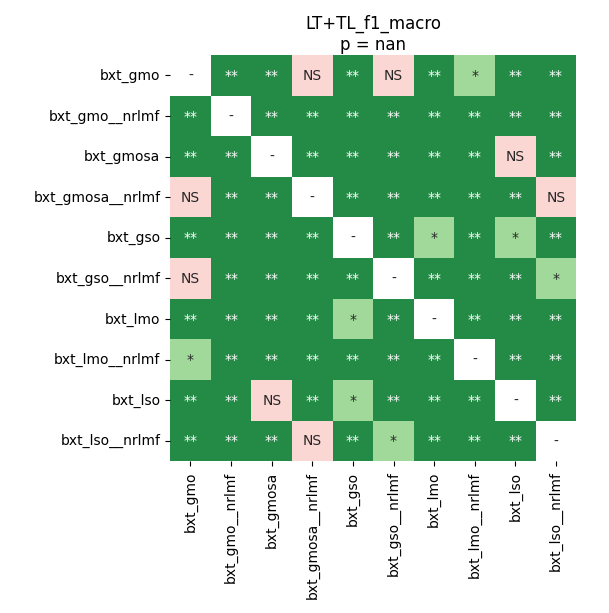

The data file committed next to this chart (first rows):
	bxt_gmo	bxt_gmo__nrlmf	bxt_gmosa	bxt_gmosa__nrlmf	bxt_gso	bxt_gso__nrlmf	bxt_lmo	bxt_lmo__nrlmf	bxt_lso	bxt_lso__nrlmf
bxt_gmo	1.0	0.009502	0.009502	0.08371	0.009502	0.3196	0.009502	0.02572	0.009502	0.009502
bxt_gmo__nrlmf	0.009502	1.0	0.009502	0.009502	0.009502	0.009502	0.009502	0.009502	0.009502	0.009502
bxt_gmosa	0.009502	0.009502	1.0	0.009502	0.009502	0.009502	0.009502	0.009502	0.6406	0.009502
bxt_gmosa__nrlmf	0.08371	0.009502	0.009502	1.0	0.009502	0.009502	0.009502	0.009502	0.009502	0.3196
bxt_gso	0.009502	0.009502	0.009502	0.009502	1.0	0.009502	0.01758	0.009502	0.01758	0.009502
bxt_gso__nrlmf	0.3196	0.009502	0.009502	0.009502	0.009502	1.0	0.009502	0.009502	0.009502	0.01758
bxt_lmo	0.009502	0.009502	0.009502	0.009502	0.01758	0.009502	1.0	0.009502	0.009502	0.009502
bxt_lmo__nrlmf	0.02572	0.009502	0.009502	0.009502	0.009502	0.009502	0.009502	1.0	0.009502	0.009502
bxt_lso	0.009502	0.009502	0.6406	0.009502	0.01758	0.009502	0.009502	0.009502	1.0	0.009502
bxt_lso__nrlmf	0.009502	0.009502	0.009502	0.3196	0.009502	0.01758	0.009502	0.009502	0.009502	1.0
